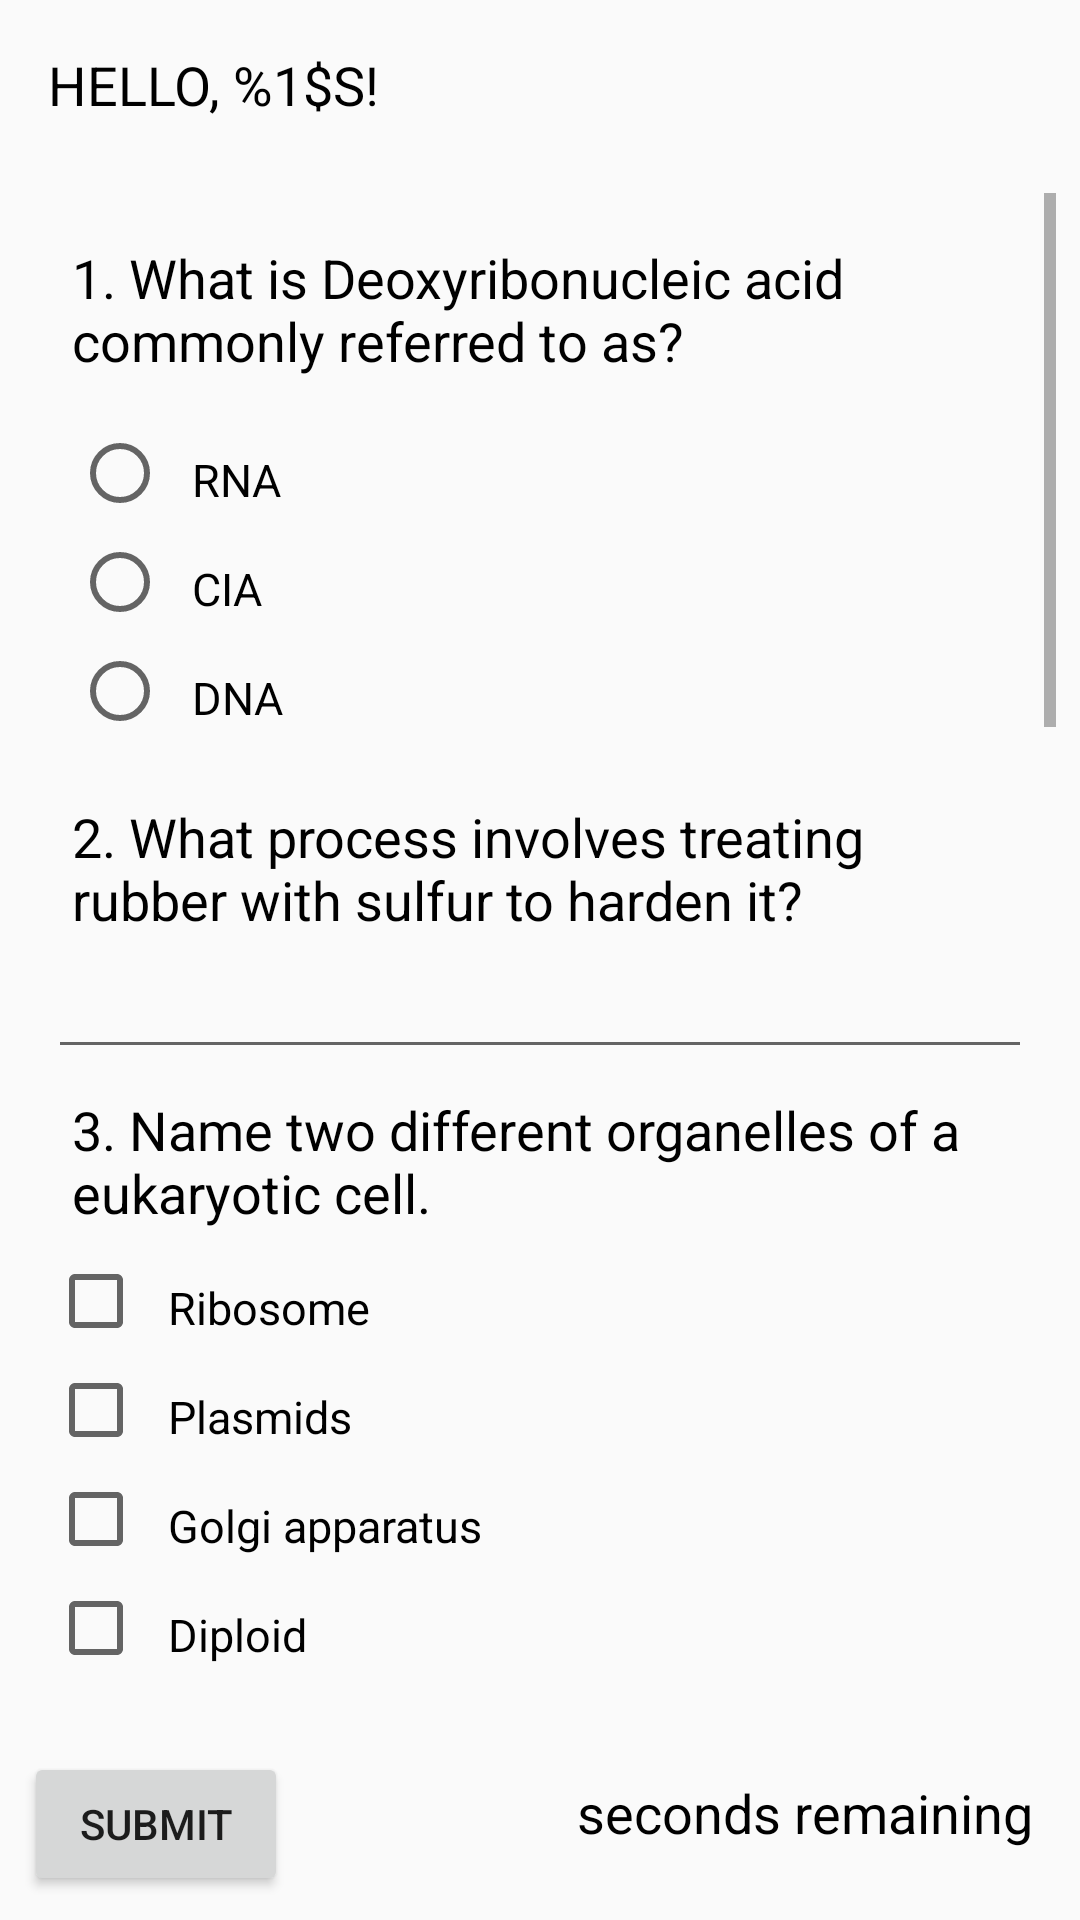

Android layout source for this screen:
<!-- AndroidManifest.xml: application theme Theme.PRM391x_QuizApp_FX04382 -->
<!-- res/layout/activity_main.xml -->
<?xml version="1.0" encoding="utf-8"?>
<RelativeLayout xmlns:android="http://schemas.android.com/apk/res/android"
    xmlns:tools="http://schemas.android.com/tools"
    android:layout_width="match_parent"
    android:layout_height="match_parent"
    android:weightSum="1"
    android:orientation="horizontal"
    android:gravity="start"
    tools:context=".MainActivity">

    
    <RelativeLayout
        android:id="@+id/activity_main_header"
        style="@style/OptionFont"
        android:layout_alignParentTop="true">

        <TextView
            android:id="@+id/activity_main_tv_name"
            style="@style/MainFont"
            android:text="@string/hello"
            android:textAllCaps="true"/>

    </RelativeLayout>

    
    <RelativeLayout
        android:id="@+id/activity_main_footer"
        style="@style/OptionFont"
        android:layout_alignParentBottom="true"        >

        <Button
            android:id="@+id/activity_main_btn_submit"
            android:layout_width="wrap_content"
            android:layout_height="wrap_content"
            android:text="@string/submit" />

        <TextView
            android:id="@+id/activity_main_tv_timer"
            style="@style/MainFont"
            android:text="@string/timer"
            android:gravity="end" />

    </RelativeLayout>

    
    <ScrollView
        android:id="@+id/scrollableContents"
        style="@style/OptionFont"
        android:layout_above="@id/activity_main_footer"
        android:layout_below="@id/activity_main_header" >

        <LinearLayout
            style="@style/OptionFont"
            android:orientation="vertical" >

            
            <TextView
                android:id="@+id/activity_main_tv_q1_ques"
                style="@style/MainFont"
                android:text="@string/q1" />

            <RadioGroup
                android:id="@+id/activity_main_rg_q1"
                style="@style/OptionFont">

                <RadioButton
                    android:id="@+id/activity_main_rb_q1_op1"
                    style="@style/OptionFont"
                    android:text="@string/q1_option1" />
                <RadioButton
                    android:id="@+id/activity_main_rb_q1_op2"
                    style="@style/OptionFont"
                    android:text="@string/q1_option2"/>
                <RadioButton
                    android:id="@+id/activity_main_rb_q1_op3"
                    style="@style/OptionFont"
                    android:text="@string/q1_option3"/>
            </RadioGroup>

            
            <TextView
                android:id="@+id/activity_main_tv_q2_ques"
                style="@style/MainFont"
                android:text="@string/q2" />

            <EditText
                android:id="@+id/activity_main_et_q2_ans"
                style="@style/OptionFont"
                android:focusable="auto"/>

            
            <TextView
                android:id="@+id/activity_main_tv_q3_ques"
                style="@style/MainFont"
                android:text="@string/q3" />

            <CheckBox
                android:id="@+id/activity_main_cb_q3_op1"
                style="@style/OptionFont"
                android:text="@string/q3_option1" />
            <CheckBox
                android:id="@+id/activity_main_cb_q3_op2"
                style="@style/OptionFont"
                android:text="@string/q3_option2"/>
            <CheckBox
                android:id="@+id/activity_main_cb_q3_op3"
                style="@style/OptionFont"
                android:text="@string/q3_option3"/>
            <CheckBox
                android:id="@+id/activity_main_cb_q3_op4"
                style="@style/OptionFont"
                android:text="@string/q3_option4"/>

            
            <TextView
                android:id="@+id/activity_main_tv_q4_ques"
                style="@style/MainFont"
                android:text="@string/q4" />

            <EditText
                android:id="@+id/activity_main_et_q4_ans"
                style="@style/OptionFont" />

            
            <TextView
                android:id="@+id/activity_main_tv_q5_ques"
                style="@style/MainFont"
                android:text="@string/q5" />

            <RadioGroup
                style="@style/OptionFont"
                android:id="@+id/activity_main_rg_q5">

                <RadioButton
                    android:id="@+id/activity_main_rb_q5_op1"
                    style="@style/OptionFont"
                    android:text="@string/q5_option1" />
                <RadioButton
                    android:id="@+id/activity_main_rb_q5_op2"
                    style="@style/OptionFont"
                    android:text="@string/q5_option2"/>
                <RadioButton
                    android:id="@+id/activity_main_rb_q5_op3"
                    style="@style/OptionFont"
                    android:text="@string/q5_option3"/>
            </RadioGroup>

            
            <TextView
                android:id="@+id/activity_main_tv_q6_ques"
                style="@style/MainFont"
                android:text="@string/q6" />

            <EditText
                android:id="@+id/activity_main_et_q6_ans"
                style="@style/OptionFont" />

            
            <TextView
                android:id="@+id/activity_main_tv_q7_ques"
                style="@style/MainFont"
                android:text="@string/q7" />

            <CheckBox
                android:id="@+id/activity_main_cb_q7_op1"
                style="@style/OptionFont"
                android:text="@string/q7_option1" />
            <CheckBox
                android:id="@+id/activity_main_cb_q7_op2"
                style="@style/OptionFont"
                android:text="@string/q7_option2"/>
            <CheckBox
                android:id="@+id/activity_main_cb_q7_op3"
                style="@style/OptionFont"
                android:text="@string/q7_option3"/>
            <CheckBox
                android:id="@+id/activity_main_cb_q7_op4"
                style="@style/OptionFont"
                android:text="@string/q7_option4"/>

            
            <TextView
                android:id="@+id/activity_main_tv_q8_ques"
                style="@style/MainFont"
                android:text="@string/q8" />

            <EditText
                android:id="@+id/activity_main_et_q8_ans"
                style="@style/OptionFont" />

            
            <TextView
                android:id="@+id/activity_main_tv_q9_ques"
                style="@style/MainFont"
                android:text="@string/q9" />

            <RadioGroup
                style="@style/OptionFont"
                android:id="@+id/activity_main_rg_q9">

                <RadioButton
                    android:id="@+id/activity_main_rb_q9_op1"
                    style="@style/OptionFont"
                    android:text="@string/q9_option1"/>
                <RadioButton
                    android:id="@+id/activity_main_rb_q9_op2"
                    style="@style/OptionFont"
                    android:text="@string/q9_option2"/>
            </RadioGroup>

            
            <TextView
                android:id="@+id/activity_main_tv_q10_ques"
                style="@style/MainFont"
                android:text="@string/q10" />

            <EditText
                android:id="@+id/activity_main_et_q10_ans"
                style="@style/OptionFont" />

        </LinearLayout>

    </ScrollView>

</RelativeLayout>
<!-- resources referenced by this layout -->
<resources>
  <string name="hello">Hello, %1$s!</string>
  <string name="q1">1. What is Deoxyribonucleic acid commonly referred to as?</string>
  <string name="q10">10. What process involves heating an ore to obtain a metal?</string>
  <string name="q1_option1">RNA</string>
  <string name="q1_option2">CIA</string>
  <string name="q1_option3">DNA</string>
  <string name="q2">2. What process involves treating rubber with sulfur to harden it?</string>
  <string name="q3">3. Name two different organelles of a eukaryotic cell.</string>
  <string name="q3_option1">Ribosome</string>
  <string name="q3_option2">Plasmids</string>
  <string name="q3_option3">Golgi apparatus</string>
  <string name="q3_option4">Diploid</string>
  <string name="q4">4. This word describes the force that pulls objects to the middle of the earth?</string>
  <string name="q5">5 What type of trees yield the resin used to produce turpentine?</string>
  <string name="q5_option1">Palm trees</string>
  <string name="q5_option2">Pine trees</string>
  <string name="q5_option3">Oak trees</string>
  <string name="q6">6. Cumulus and Cirrus are types of what?</string>
  <string name="q7">7. Which two planets have one or more moons?</string>
  <string name="q7_option1">Ceres</string>
  <string name="q7_option2">Mercury</string>
  <string name="q7_option3">Earth</string>
  <string name="q7_option4">Pluto</string>
  <string name="q8">8. Where in the human body would you find the scaphoid bone?</string>
  <string name="q9">9. Which grow upwards Stalactites or Stalagmites?</string>
  <string name="q9_option1">Stalactites</string>
  <string name="q9_option2">Stalagmites</string>
  <string name="submit">Submit</string>
  <string name="timer">seconds remaining</string>
  <style name="MainFont" parent="@android:style/TextAppearance.Medium">
          <item name="android:layout_width">match_parent</item>
          <item name="android:layout_height">wrap_content</item>
          <item name="android:gravity">left</item>
          <item name="android:padding">8dp</item>
          <item name="android:textColor">@color/black</item>
          <item name="android:typeface">normal</item>
          <item name="android:textSize">18dp</item>
      </style>
  <style name="OptionFont" parent="MainFont">
          <item name="android:textSize">15dp</item>
      </style>
  <style name="Theme.PRM391x_QuizApp_FX04382" parent="Theme.AppCompat.Light.DarkActionBar">
          
          <item name="colorPrimary">@color/purple_500</item>
          <item name="colorPrimaryDark">@color/purple_700</item>
          <item name="colorAccent">@color/teal_200</item>
          
      </style>
  <!-- not gathered from this repository: default colours our renderer supplied (Android Studio template values) -->
  <color name="purple_500">#FF6200EE</color>
  <color name="purple_700">#FF3700B3</color>
  <color name="teal_200">#FF03DAC5</color>
  <color name="black">#FF000000</color>
</resources>
